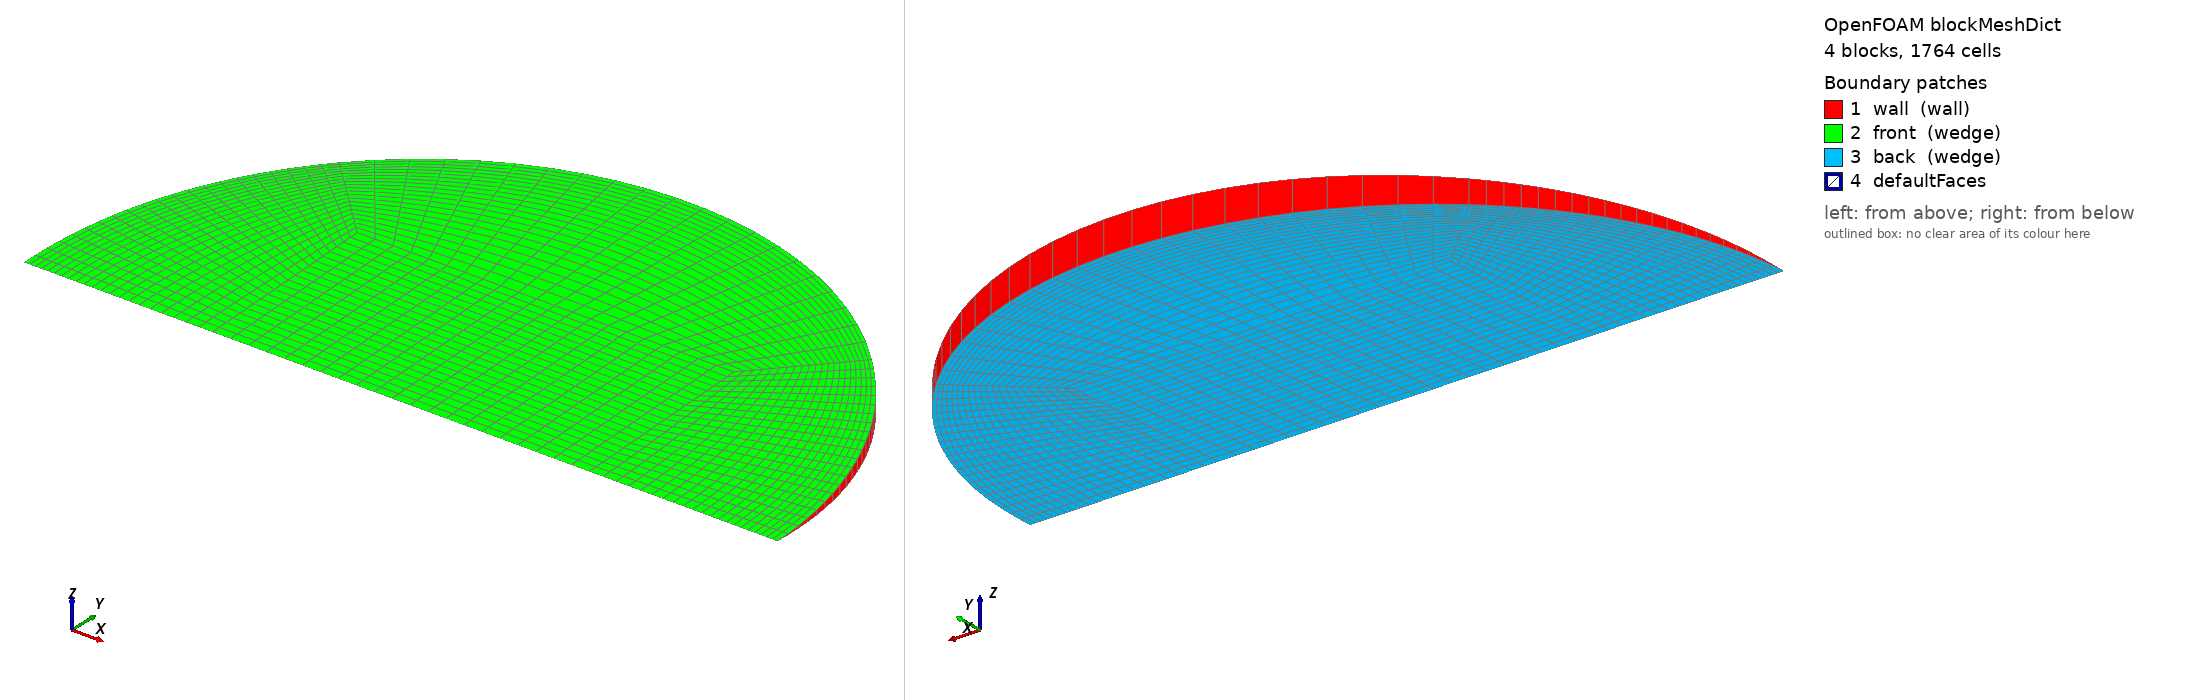

OpenFOAM case: the mesh blockMesh builds from blockMeshDict, 4 block(s), 1764 cells. Boundary patches (legend numbers): 1 wall (wall), 2 front (wedge), 3 back (wedge), 4 defaultFaces. Left view from above one corner, right view from below the opposite corner. Boundary conditions: 0 field file(s) under 0/; 0 of 4 drawn patches have an entry in a shipped field file.

=== system/blockMeshDict ===
/*--------------------------------*- C++ -*----------------------------------*\
  =========                 |
  \\      /  F ield         | OpenFOAM: The Open Source CFD Toolbox
   \\    /   O peration     | Objective 2 (Rajasthan) PCM capsule CFD
    \\  /    A nd           | generated by make_case.py -- edit the generator,
     \\/     M anipulation  | not this file
\*---------------------------------------------------------------------------*/
FoamFile
{
    version     2.0;
    format      ascii;
    class       dictionary;
    object      blockMeshDict;
}
// * * * * * * * * * * * * * * * * * * * * * * * * * * * * * * * * * * * * * //

scale   1;
vertices
(
    (-0.0169838359 0 -0)
    (0.0169838359 0 -0)
    (0.0169838359 0.016967671 -0.000740824515)
    (-0.0169838359 0.016967671 -0.000740824515)
    (0.0169838359 0.016967671 0.000740824515)
    (-0.0169838359 0.016967671 0.000740824515)
    (0.0339676717 0 -0)
    (0.024018771 0.0239959105 -0.00104768408)
    (0.024018771 0.0239959105 0.00104768408)
    (-0.024018771 0.0239959105 -0.00104768408)
    (-0.024018771 0.0239959105 0.00104768408)
    (-0.0339676717 0 -0)
);

blocks
(
    // core
    hex (0 1 2 3 0 1 4 5) (21 21 1) simpleGrading (1 1 1)
    // right
    hex (1 6 7 2 1 6 8 4) (21 21 1) simpleGrading (0.4 1 1)
    // top
    hex (3 2 7 9 5 4 8 10) (21 21 1) simpleGrading (1 0.4 1)
    // left
    hex (11 0 3 9 11 0 5 10) (21 21 1) simpleGrading (2.5 1 1)
);

edges
(
    arc 6 7 (0.0313820367 0.0129864932 -0.000567002537)
    arc 6 8 (0.0313820367 0.0129864932 0.000567002537)
    arc 7 9 (2.07992002e-18 0.033935342 -0.00148164903)
    arc 8 10 (2.07992002e-18 0.033935342 0.00148164903)
    arc 9 11 (-0.0313820367 0.0129864932 -0.000567002537)
    arc 10 11 (-0.0313820367 0.0129864932 0.000567002537)
);

boundary
(
    wall
    {
        type wall;
        faces
        (
            (6 7 8 6)
            (7 9 10 8)
            (9 11 11 10)
        );
    }
    front
    {
        type wedge;
        faces
        (
            (0 1 4 5)
            (1 6 8 4)
            (5 4 8 10)
            (11 0 5 10)
        );
    }
    back
    {
        type wedge;
        faces
        (
            (0 1 2 3)
            (1 6 7 2)
            (3 2 7 9)
            (11 0 3 9)
        );
    }
);

mergePatchPairs
(
);

// ************************************************************************* //
